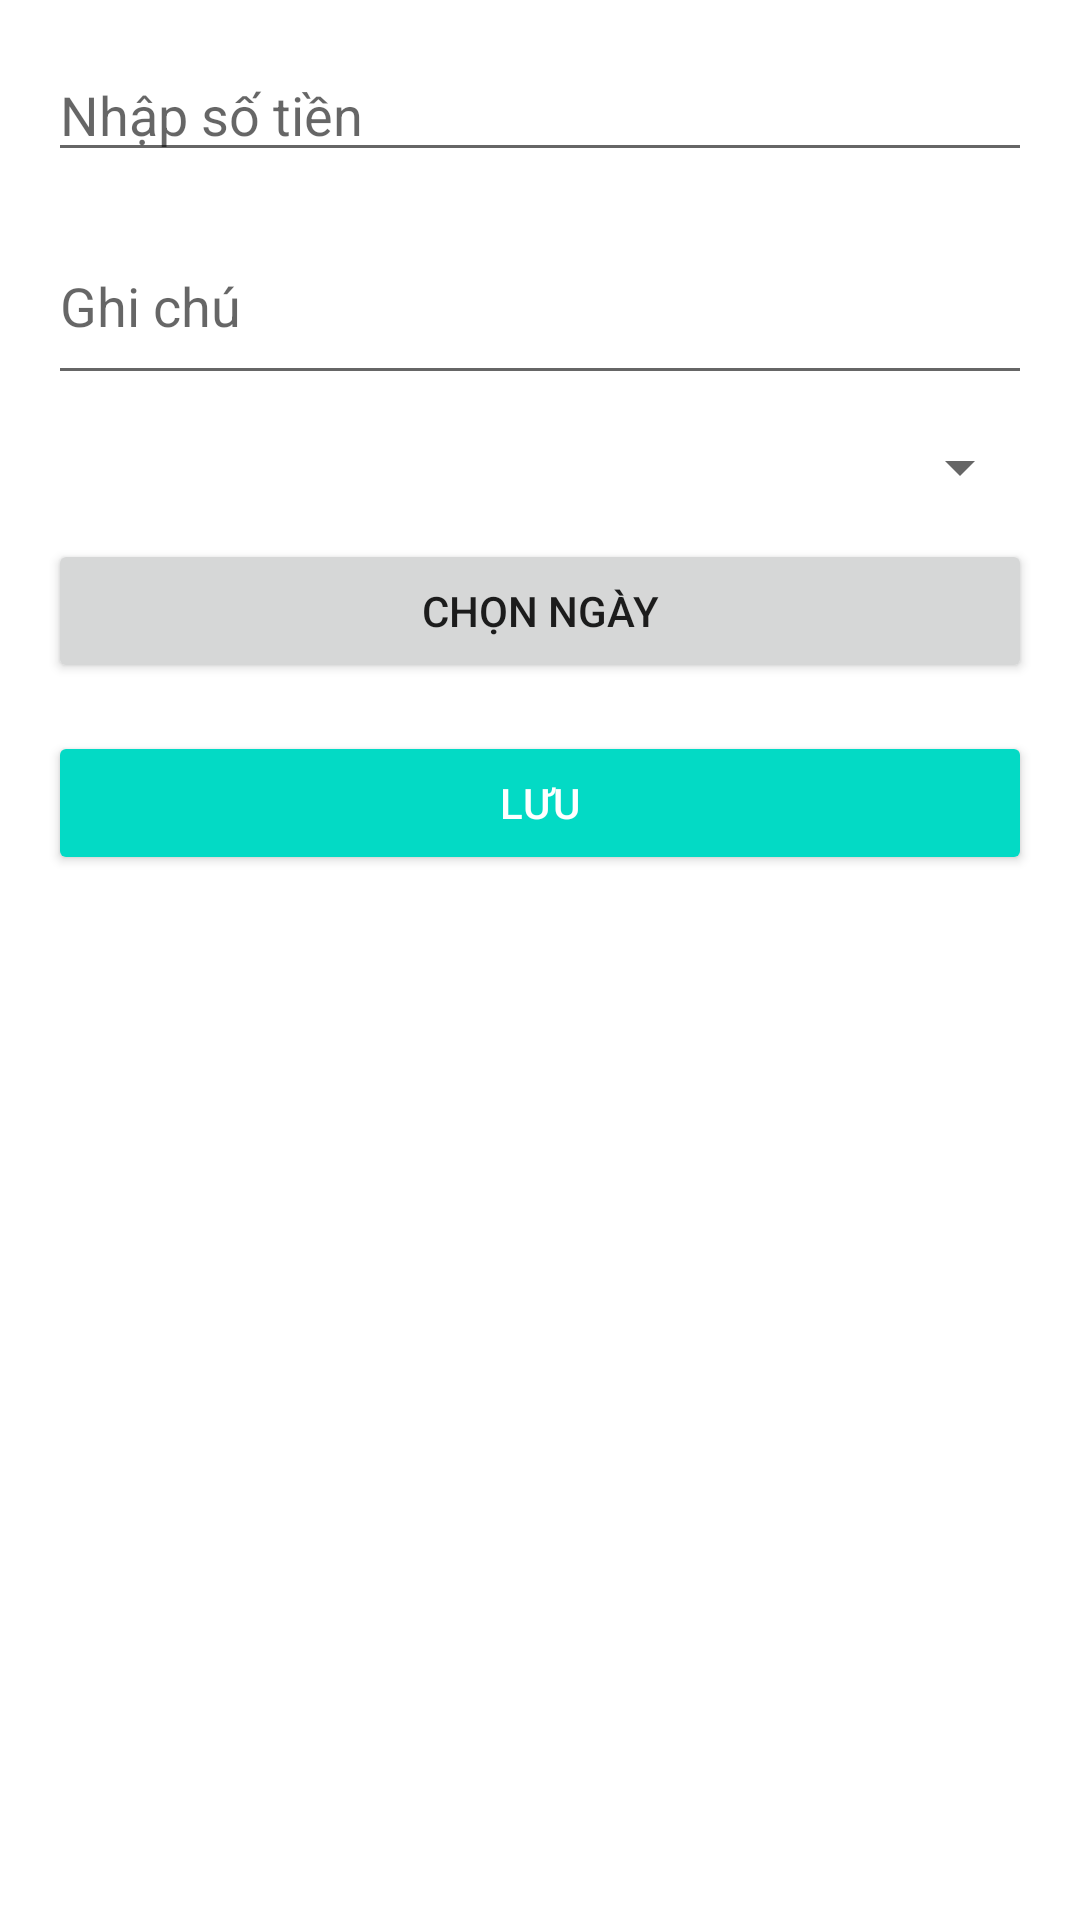

The Android layout XML behind this screen, and the referenced resources:
<!-- AndroidManifest.xml: application theme Theme.NoteApp -->
<!-- res/layout/activity_add_expense_item.xml -->
<?xml version="1.0" encoding="utf-8"?>
<ScrollView xmlns:android="http://schemas.android.com/apk/res/android"
    android:layout_width="match_parent"
    android:layout_height="match_parent"
    android:padding="16dp">

    <LinearLayout
        android:layout_width="match_parent"
        android:layout_height="wrap_content"
        android:orientation="vertical">

        
        <EditText
            android:id="@+id/etAmount"
            android:layout_width="match_parent"
            android:layout_height="wrap_content"
            android:hint="Nhập số tiền"
            android:inputType="numberDecimal" />

        
        <EditText
            android:id="@+id/etDescription"
            android:layout_width="match_parent"
            android:layout_height="wrap_content"
            android:hint="Ghi chú"
            android:inputType="textMultiLine"
            android:minLines="2"
            android:layout_marginTop="12dp" />

        
        <Spinner
            android:id="@+id/etCategory"
            android:layout_width="match_parent"
            android:layout_height="wrap_content"
            android:layout_marginTop="12dp" />

        
        <Button
            android:id="@+id/btnPickDate"
            android:layout_width="match_parent"
            android:layout_height="wrap_content"
            android:text="Chọn ngày"
            android:layout_marginTop="12dp" />

        
        <Button
            android:id="@+id/btnSave"
            android:layout_width="match_parent"
            android:layout_height="wrap_content"
            android:text="Lưu"
            android:layout_marginTop="16dp"
            android:backgroundTint="?android:attr/colorAccent"
            android:textColor="@android:color/white" />
    </LinearLayout>
</ScrollView>
<!-- resources referenced by this layout -->
<resources>
  <style name="Theme.NoteApp" parent="Theme.MaterialComponents.DayNight.DarkActionBar">
          
          <item name="colorPrimary">@color/purple_500</item>
          <item name="colorPrimaryVariant">@color/purple_700</item>
          <item name="colorOnPrimary">@color/white</item>
          <item name="colorSecondary">@color/teal_200</item>
          <item name="colorSecondaryVariant">@color/teal_700</item>
          <item name="colorOnSecondary">@color/black</item>
          <item name="android:statusBarColor" tools:targetApi="l">@color/purple_700</item>
      </style>
  <!-- not gathered from this repository: default colours our renderer supplied (Android Studio template values) -->
  <color name="purple_500">#FF6200EE</color>
  <color name="purple_700">#FF3700B3</color>
  <color name="teal_200">#FF03DAC5</color>
  <color name="teal_700">#FF018786</color>
  <color name="black">#FF000000</color>
  <color name="white">#FFFFFFFF</color>
</resources>
